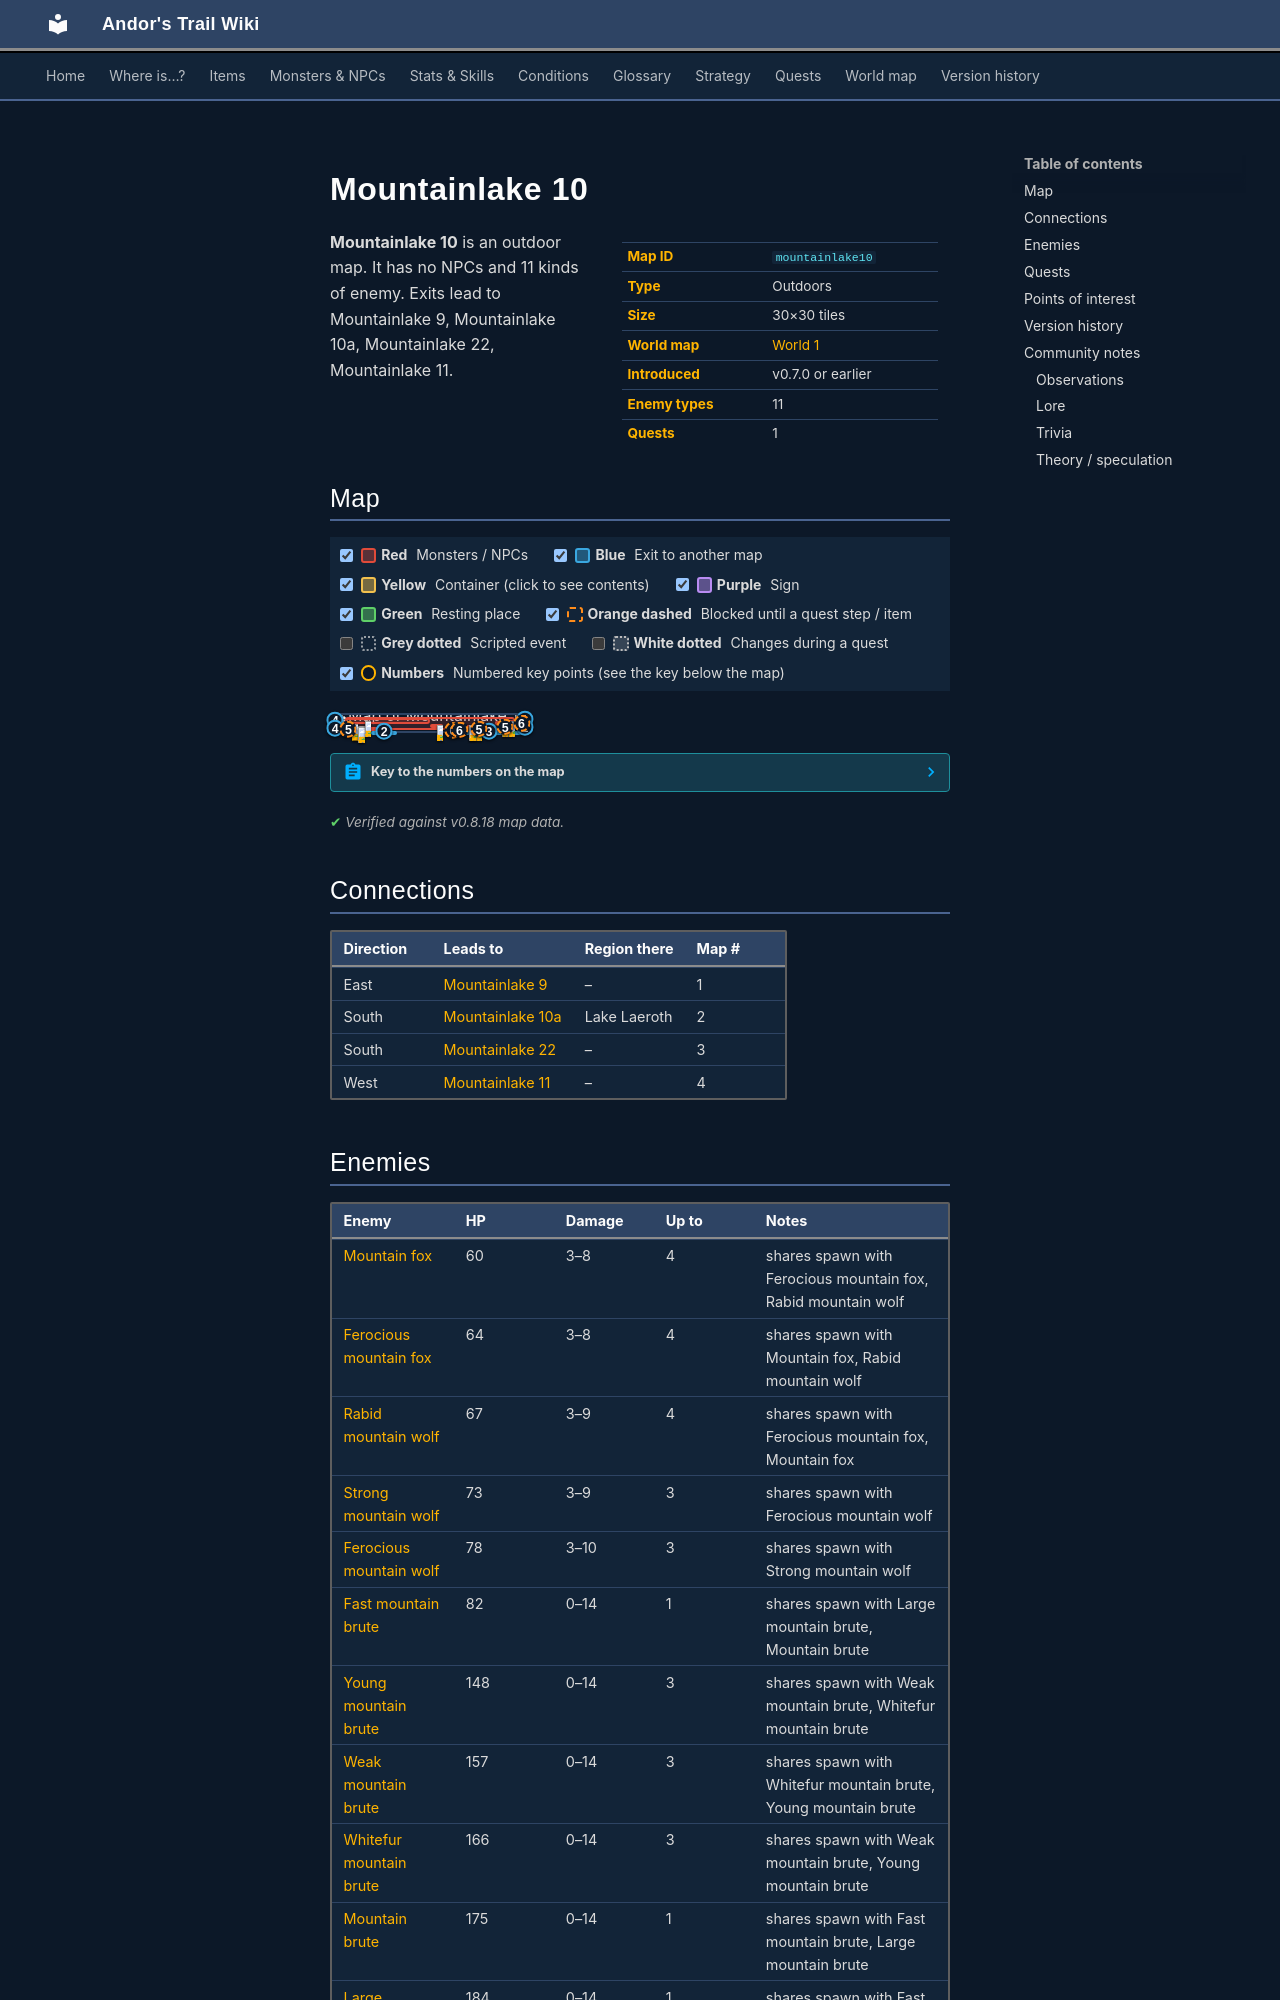

repository: asdfghjkl628/Andor-s-Trail-Wikiiii · page: maps/mountainlake10/index.html · generator: mkdocs

---
description: "Mountainlake 10 is an outdoor location in Andor's Trail. Enemies: Mountain fox, Ferocious mountain fox, Rabid mountain wolf, Strong mountain wolf, Ferocious mountain wolf. Exits to Mountainlake 9, Mountainlake 10a, Mountainlake 22, Mountainlake 11."
---

# Mountainlake 10

<div class="infobox" markdown>

| | |
|---|---|
| **Map ID** | `mountainlake10` |
| **Type** | Outdoors |
| **Size** | 30×30 tiles |
| **World map** | [World 1](index.md) |
| **Introduced** | v0.7.0 or earlier |
| **Enemy types** | 11 |
| **Quests** | 1 |

</div>

**Mountainlake 10** is an outdoor map. It has no NPCs and 11 kinds of enemy. Exits lead to Mountainlake 9, Mountainlake 10a, Mountainlake 22, Mountainlake 11.
